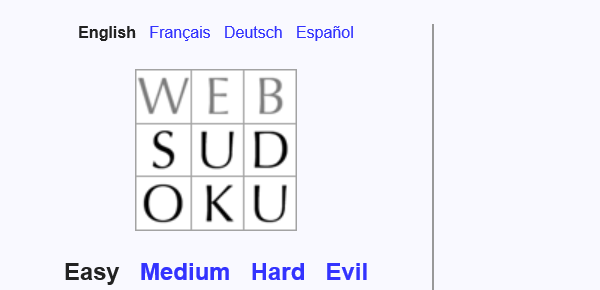
Task: Blank Project
Workflow: DoSudoku

Step 1: Attach Browser (Sudoku site) in window 'Web Sudoku *'

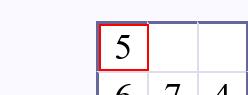
Step 2: get-text from the text box

Step 3 [then]: type "[dictOut(curKey.Substring(1,1) + curKey.Substring(0,1))]" into the text box (same screen as step 2)

Step 4 [else]: type "[dictOut(x + y)]" into the text box (same screen as step 2)

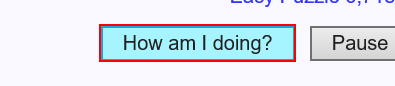
Step 5: click on the text box 'submit'

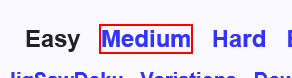
Step 6 [then]: click on the text '" + in_Difficulty+ "'
